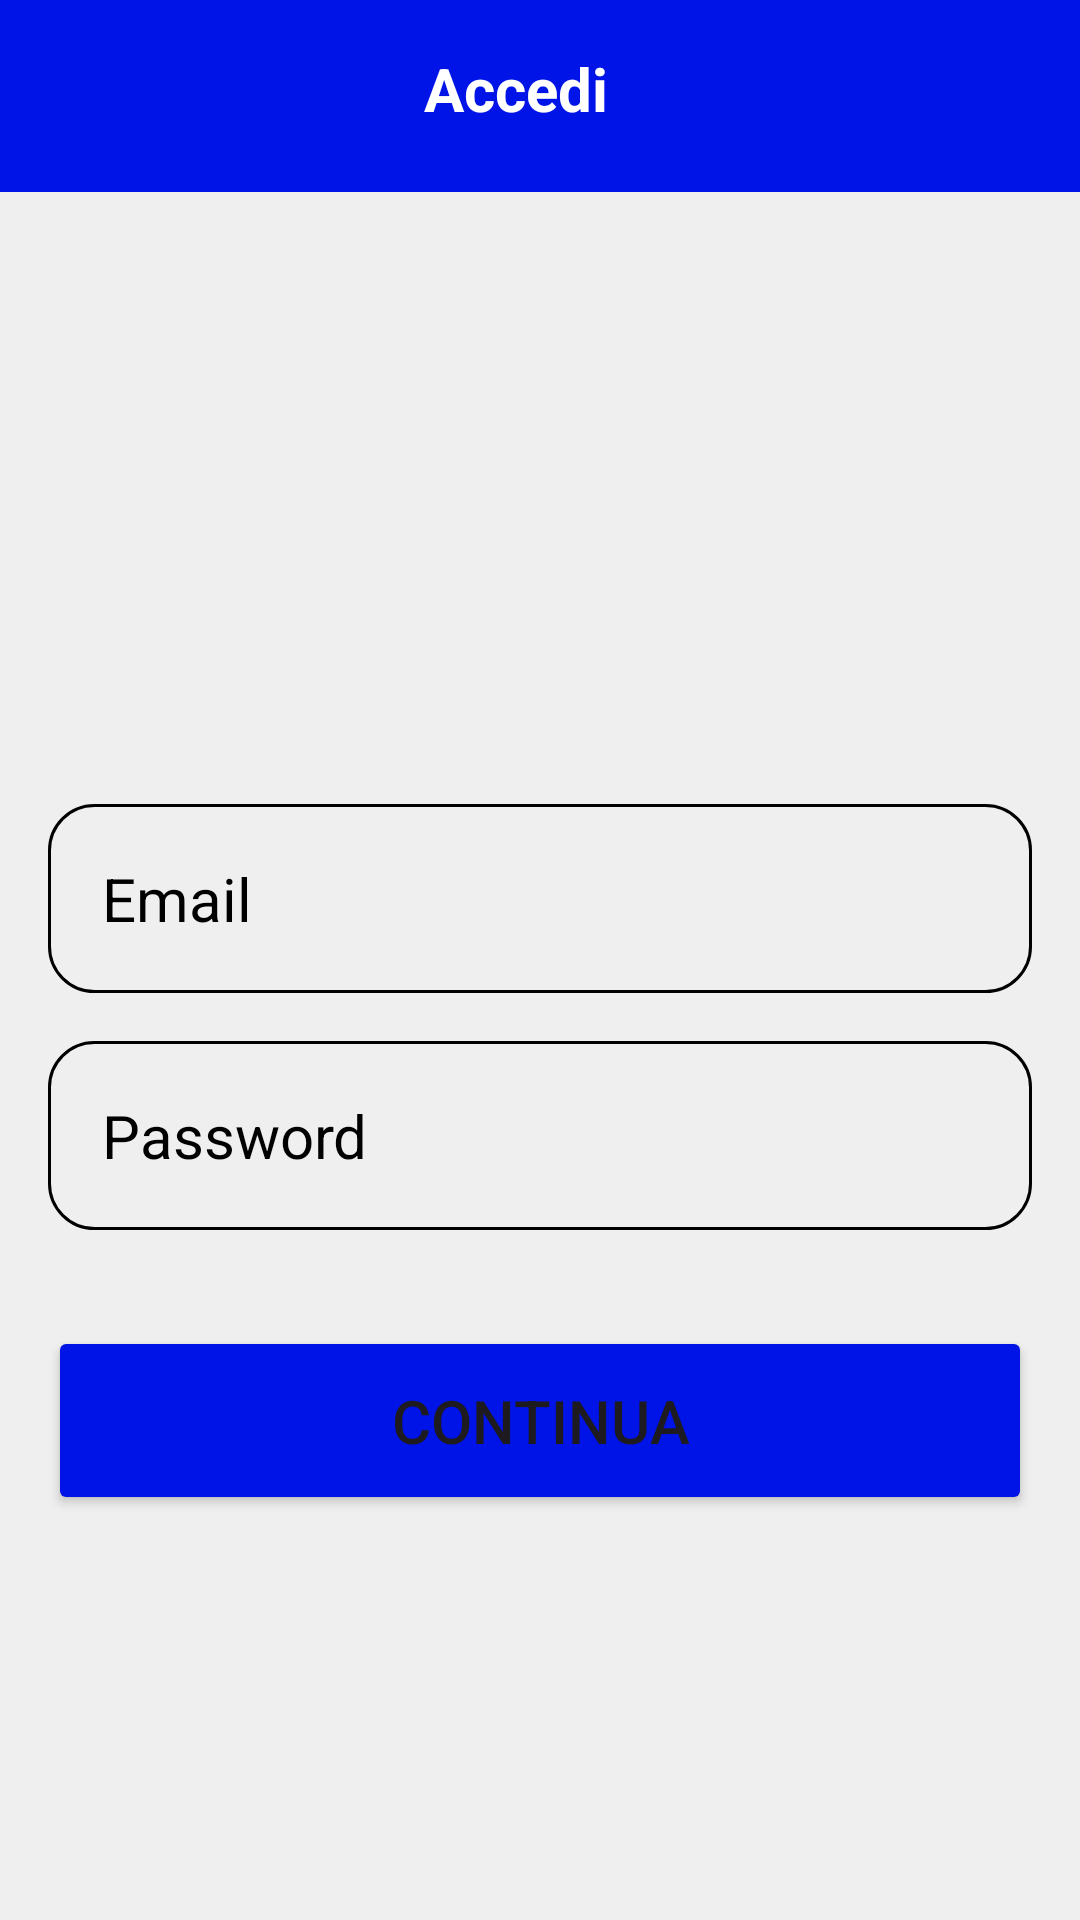

Android layout source for this screen:
<!-- AndroidManifest.xml: application theme Theme.WeFly -->
<!-- res/layout/login_email2.xml -->
<?xml version="1.0" encoding="utf-8"?>
<RelativeLayout xmlns:android="http://schemas.android.com/apk/res/android"
    android:layout_width="match_parent"
    android:layout_height="match_parent"
    xmlns:app="http://schemas.android.com/apk/res-auto"
    android:background="@drawable/main_background">

    
    <androidx.appcompat.widget.Toolbar
        android:layout_width="match_parent"
        android:layout_height="?attr/actionBarSize"
        android:background="?attr/colorPrimary"
        android:elevation="4dp"
        android:backgroundTint="@color/blue"
        android:theme="?attr/actionBarTheme"
        android:contentInsetStart="0dp"
        android:contentInsetLeft="0dp"
        android:contentInsetEnd="0dp"
        android:contentInsetRight="0dp"
        android:layout_alignParentTop="true"
        android:id="@+id/toolbar">

        
        <ImageButton
            android:layout_width="wrap_content"
            android:layout_height="match_parent"
            android:background="?attr/selectableItemBackgroundBorderless"
            android:src="@drawable/arrow_back"

            android:id="@+id/backButton"/>

        
        <TextView
            android:layout_width="wrap_content"
            android:layout_height="match_parent"
            android:layout_gravity="center"
            android:text="Accedi"
            android:layout_margin="16dp"
            android:textColor="#FFFFFF"
            android:textSize="20sp"
            android:textStyle="bold"
            android:id="@+id/toolbarTitle"/>

    </androidx.appcompat.widget.Toolbar>

    <LinearLayout
        android:padding="16dp"
        android:layout_marginTop="60dp"
        android:layout_width="match_parent"
        android:layout_height="wrap_content"
        android:gravity = "center"
        android:orientation = "vertical">
        
        <ImageView
            android:layout_width="160dp"
            android:layout_height="160dp"
            android:src="@drawable/logo_png"/>

        <EditText
            android:layout_width="match_parent"
            android:layout_height="wrap_content"
            android:layout_marginTop="32dp"
            android:hint = "Email"
            android:textColor = "#000000"
            android:textColorHint="#000000"
            android:textSize = "20sp"
            android:background="@drawable/rounded_corner"
            android:padding="18dp"
            android:inputType="text"
            android:id="@+id/email_input"/>
        <EditText
            android:layout_width="match_parent"
            android:layout_height="wrap_content"
            android:layout_marginTop="16dp"
            android:hint = "Password"
            android:textColor = "#000000"
            android:textColorHint="#000000"
            android:textSize = "20sp"
            android:background="@drawable/rounded_corner"
            android:padding="18dp"
            android:inputType="textPassword"
            android:id="@+id/password_input"/>

        <Button
            android:layout_width="match_parent"
            android:layout_height="wrap_content"
            android:text="Continua"
            android:backgroundTint="@color/blue"
            android:padding="18dp"
            android:layout_marginTop="32dp"
            android:textSize = "20sp"
            android:id="@+id/login_btn"/>




    </LinearLayout>

</RelativeLayout>
<!-- resources referenced by this layout -->
<resources>
  <color name="blue">#FF0014E8</color>
  <!-- drawable main_background (drawable) -->
  <?xml version="1.0" encoding="utf-8"?>
  <shape xmlns:android="http://schemas.android.com/apk/res/android">
  
      <gradient android:type="linear" android:angle = "100"
          android:startColor = "#efefef" android:endColor="#efefef"/>
  </shape>
  <!-- drawable rounded_corner (drawable) -->
  <shape xmlns:android="http://schemas.android.com/apk/res/android"
      android:shape="rectangle">
      <corners android:radius="15dp"/>
      <stroke android:width="1dp" android:color="#000000"/>
  </shape>
  <style name="Theme.WeFly" parent="Base.Theme.WeFly" />
  <style name="Base.Theme.WeFly" parent="Theme.Material3.DayNight.NoActionBar">
  
      </style>
</resources>
